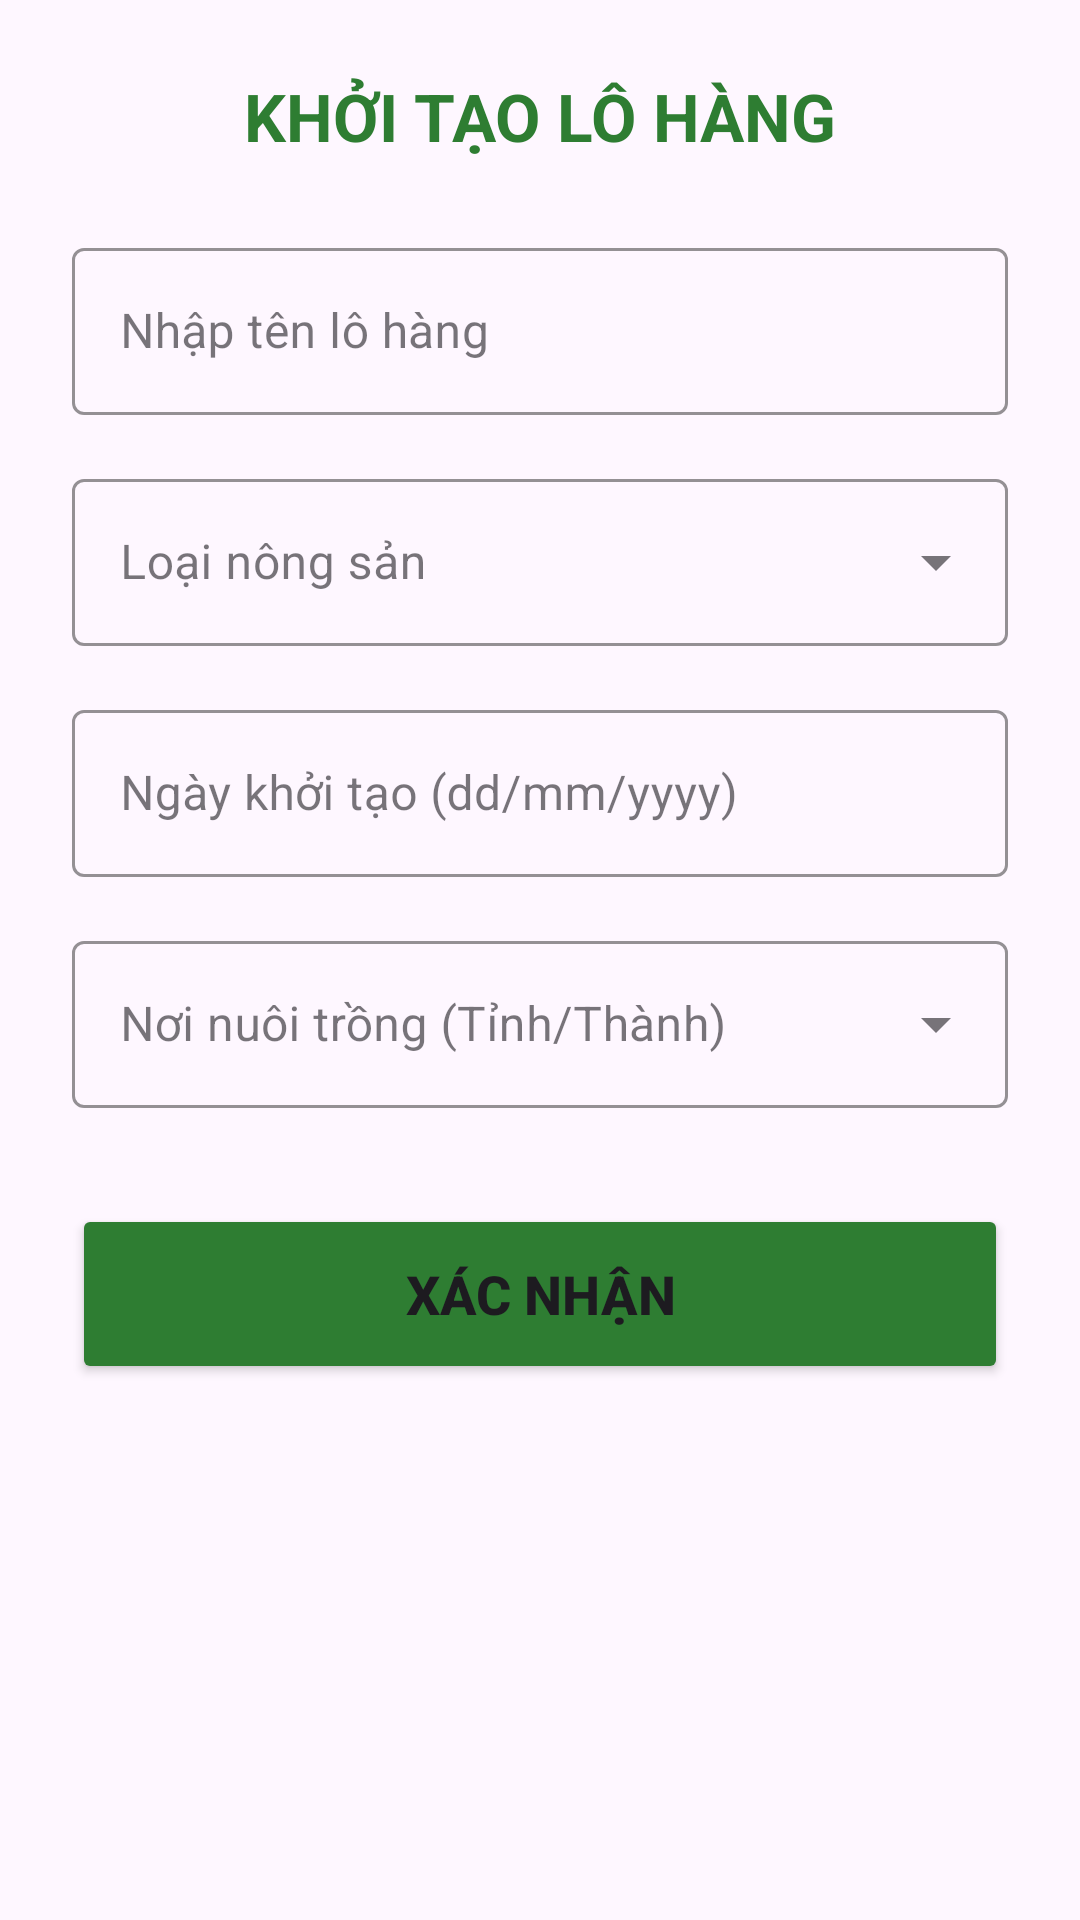

Write the Android layout XML for this screen, with the resource values it uses.
<!-- AndroidManifest.xml: application theme Theme.TXNGNX_TTCS_N56 -->
<!-- res/layout/dialog_popup1.xml -->
<?xml version="1.0" encoding="utf-8"?>
<LinearLayout xmlns:android="http://schemas.android.com/apk/res/android"
    xmlns:app="http://schemas.android.com/apk/res-auto"
    android:layout_width="match_parent"
    android:layout_height="wrap_content"
    android:background="@drawable/bg_dialog_rounded"
    android:orientation="vertical"
    android:padding="24dp">

    
    <TextView
        android:layout_width="match_parent"
        android:layout_height="wrap_content"
        android:layout_marginBottom="24dp"
        android:gravity="center"
        android:text="KHỞI TẠO LÔ HÀNG"
        android:textColor="#2E7D32"
        android:textSize="22sp"
        android:textStyle="bold" />

    
    <com.google.android.material.textfield.TextInputLayout
        style="@style/Widget.MaterialComponents.TextInputLayout.OutlinedBox"
        android:layout_width="match_parent"
        android:layout_height="wrap_content"
        android:layout_marginBottom="16dp"
        app:boxStrokeColor="#2E7D32"
        app:hintTextColor="#2E7D32">

        <com.google.android.material.textfield.TextInputEditText
            android:id="@+id/edtTenLoHang"
            android:layout_width="match_parent"
            android:layout_height="wrap_content"
            android:hint="Nhập tên lô hàng"
            android:inputType="text" />
    </com.google.android.material.textfield.TextInputLayout>

    
    <com.google.android.material.textfield.TextInputLayout
        style="@style/Widget.MaterialComponents.TextInputLayout.OutlinedBox.ExposedDropdownMenu"
        android:layout_width="match_parent"
        android:layout_height="wrap_content"
        android:layout_marginBottom="16dp"
        app:boxStrokeColor="#2E7D32"
        app:hintTextColor="#2E7D32">

        
        <AutoCompleteTextView
            android:id="@+id/spLoaiNongSan"
            android:layout_width="match_parent"
            android:layout_height="wrap_content"
            android:hint="Loại nông sản"
            android:inputType="none" />
    </com.google.android.material.textfield.TextInputLayout>

    
    <com.google.android.material.textfield.TextInputLayout
        style="@style/Widget.MaterialComponents.TextInputLayout.OutlinedBox"
        android:layout_width="match_parent"
        android:layout_height="wrap_content"
        android:layout_marginBottom="16dp"
        app:boxStrokeColor="#2E7D32"
        app:hintTextColor="#2E7D32">

        <com.google.android.material.textfield.TextInputEditText
            android:id="@+id/edtNgayKhoiTao"
            android:layout_width="match_parent"
            android:layout_height="wrap_content"
            android:focusable="false"
            android:hint="Ngày khởi tạo (dd/mm/yyyy)"
            android:inputType="none" />
        
    </com.google.android.material.textfield.TextInputLayout>

    
    <com.google.android.material.textfield.TextInputLayout
        style="@style/Widget.MaterialComponents.TextInputLayout.OutlinedBox.ExposedDropdownMenu"
        android:layout_width="match_parent"
        android:layout_height="wrap_content"
        android:layout_marginBottom="32dp"
        app:boxStrokeColor="#2E7D32"
        app:hintTextColor="#2E7D32">

        <AutoCompleteTextView
            android:id="@+id/spNoiNuoiTrong"
            android:layout_width="match_parent"
            android:layout_height="wrap_content"
            android:hint="Nơi nuôi trồng (Tỉnh/Thành)"
            android:inputType="none" />
    </com.google.android.material.textfield.TextInputLayout>

    
    <Button
        android:id="@+id/btnXacNhanTaoLo"
        android:layout_width="match_parent"
        android:layout_height="60dp"
        android:backgroundTint="#2E7D32"
        android:text="XÁC NHẬN"
        android:textSize="18sp"
        android:textStyle="bold"
        app:cornerRadius="10dp" />

</LinearLayout>
<!-- resources referenced by this layout -->
<resources>
  <style name="Theme.TXNGNX_TTCS_N56" parent="Base.Theme.TXNGNX_TTCS_N56" />
  <style name="Base.Theme.TXNGNX_TTCS_N56" parent="Theme.Material3.DayNight.NoActionBar">
          
          
      </style>
</resources>
